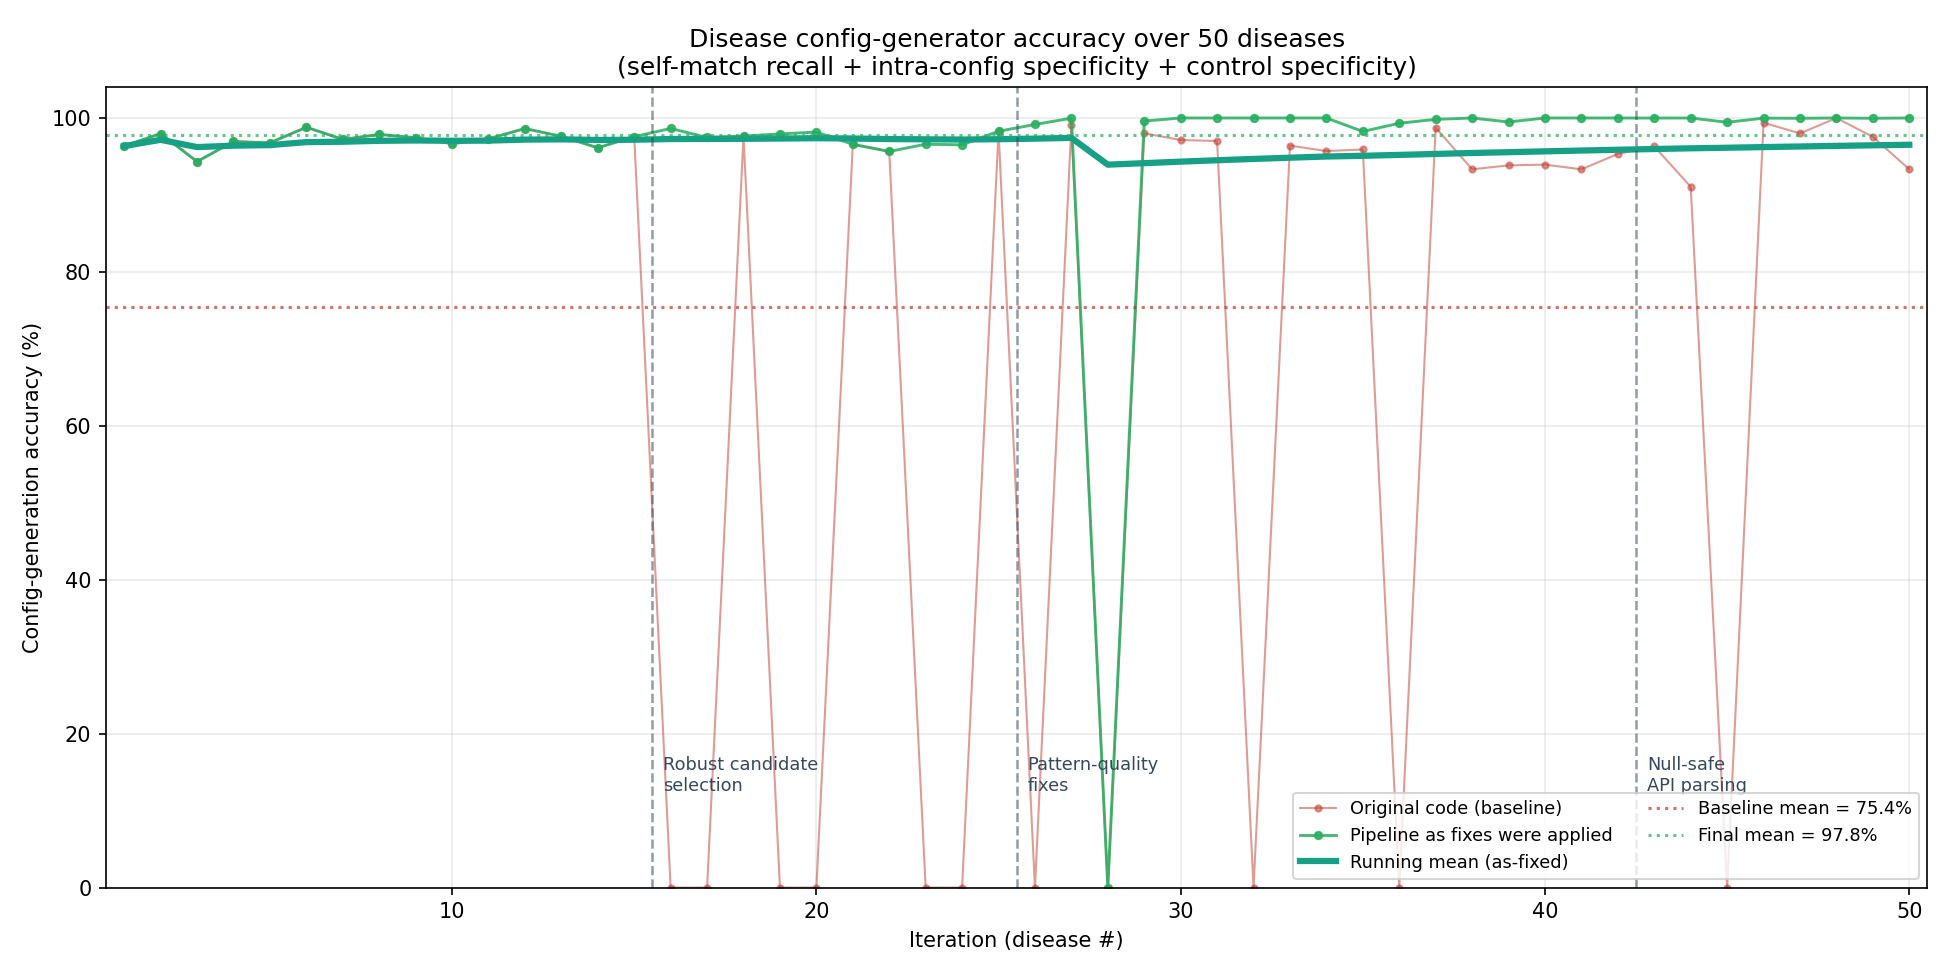

Data behind this chart, as committed beside it:
iteration, disease, baseline_V0, as_fixed_trajectory, final_V2, running_mean_trajectory, active_version
1, Marfan syndrome, 96.35, 96.35, 99.67, 96.35, V0
2, Loeys-Dietz syndrome, 97.98, 97.98, 100, 97.16, V0
3, Osteogenesis imperfecta, 94.33, 94.33, 100, 96.22, V0
4, Noonan syndrome, 96.95, 96.95, 100, 96.40, V0
5, Neurofibromatosis type 1, 96.77, 96.77, 99.99, 96.48, V0
6, Tuberous sclerosis, 98.80, 98.80, 100, 96.86, V0
7, Stickler syndrome, 97.22, 97.22, 99.99, 96.91, V0
8, Achondroplasia, 97.86, 97.86, 99.47, 97.03, V0
9, Fabry disease, 97.44, 97.44, 99.98, 97.08, V0
10, Gaucher disease, 96.66, 96.66, 99.99, 97.04, V0
11, Pompe disease, 97.29, 97.29, 99.52, 97.06, V0
12, Phenylketonuria, 98.63, 98.63, 99.93, 97.19, V0
13, Wilson disease, 97.61, 97.61, 99.99, 97.22, V0
14, Homocystinuria, 96.13, 96.13, 99.96, 97.14, V0
15, Alkaptonuria, 97.57, 97.57, 99.98, 97.17, V0
16, Niemann-Pick disease, 0.00, 98.64, 100, 97.26, V1
17, Mucopolysaccharidosis type I, 0.00, 97.47, 100, 97.28, V1
18, Sickle cell disease, 97.64, 97.64, 99.98, 97.30, V1
19, Beta-thalassemia, 0.00, 97.93, 99.89, 97.33, V1
20, Hereditary hemochromatosis, 0.00, 98.17, 100, 97.37, V1
21, Von Willebrand disease, 96.58, 96.58, 99.65, 97.33, V1
22, Hemophilia A, 95.65, 95.65, 99.67, 97.26, V1
23, Systemic lupus erythematosus, 0.00, 96.59, 99.18, 97.23, V1
24, Rheumatoid arthritis, 0.00, 96.51, 100, 97.20, V1
25, Sjogren syndrome, 98.27, 98.27, 98.79, 97.24, V1
26, Systemic sclerosis, 0.00, 99.16, 99.16, 97.32, V2
27, Behcet disease, 99.10, 99.97, 99.97, 97.41, V2
28, Ankylosing spondylitis, 0.00, 0.00, 0.00, 93.93, V2
29, Granulomatosis with polyangiitis, 98.01, 99.60, 99.60, 94.13, V2
30, Huntington disease, 97.14, 100, 100, 94.33, V2
31, Amyotrophic lateral sclerosis, 97.01, 100, 100, 94.51, V2
32, Charcot-Marie-Tooth disease, 0.00, 100, 100, 94.68, V2
33, Friedreich ataxia, 96.41, 100, 100, 94.84, V2
34, Rett syndrome, 95.70, 100, 100, 94.99, V2
35, Spinal muscular atrophy, 95.91, 98.25, 98.25, 95.09, V2
36, Myasthenia gravis, 0.00, 99.32, 99.32, 95.20, V2
37, Narcolepsy, 98.75, 99.82, 99.82, 95.33, V2
38, Hypertrophic cardiomyopathy, 93.33, 100, 100, 95.45, V2
39, Brugada syndrome, 93.84, 99.48, 99.48, 95.55, V2
40, Long QT syndrome, 93.94, 100, 100, 95.67, V2
41, Polycystic kidney disease, 93.33, 100, 100, 95.77, V2
42, Alport syndrome, 95.33, 100, 100, 95.87, V2
43, Cystic fibrosis, 96.30, 99.99, 99.99, 95.97, V2
44, Primary ciliary dyskinesia, 91.07, 100, 100, 96.06, V2
45, Congenital adrenal hyperplasia, 0.00, 99.44, 99.44, 96.13, V2
46, Acromegaly, 99.39, 99.98, 99.98, 96.22, V2
47, Epidermolysis bullosa, 97.99, 99.96, 99.96, 96.30, V2
48, Tetralogy of Fallot, 100, 100, 100, 96.38, V2
49, Kawasaki disease, 97.55, 99.96, 99.96, 96.45, V2
50, Wolff-Parkinson-White syndrome, 93.33, 100, 100, 96.52, V2
